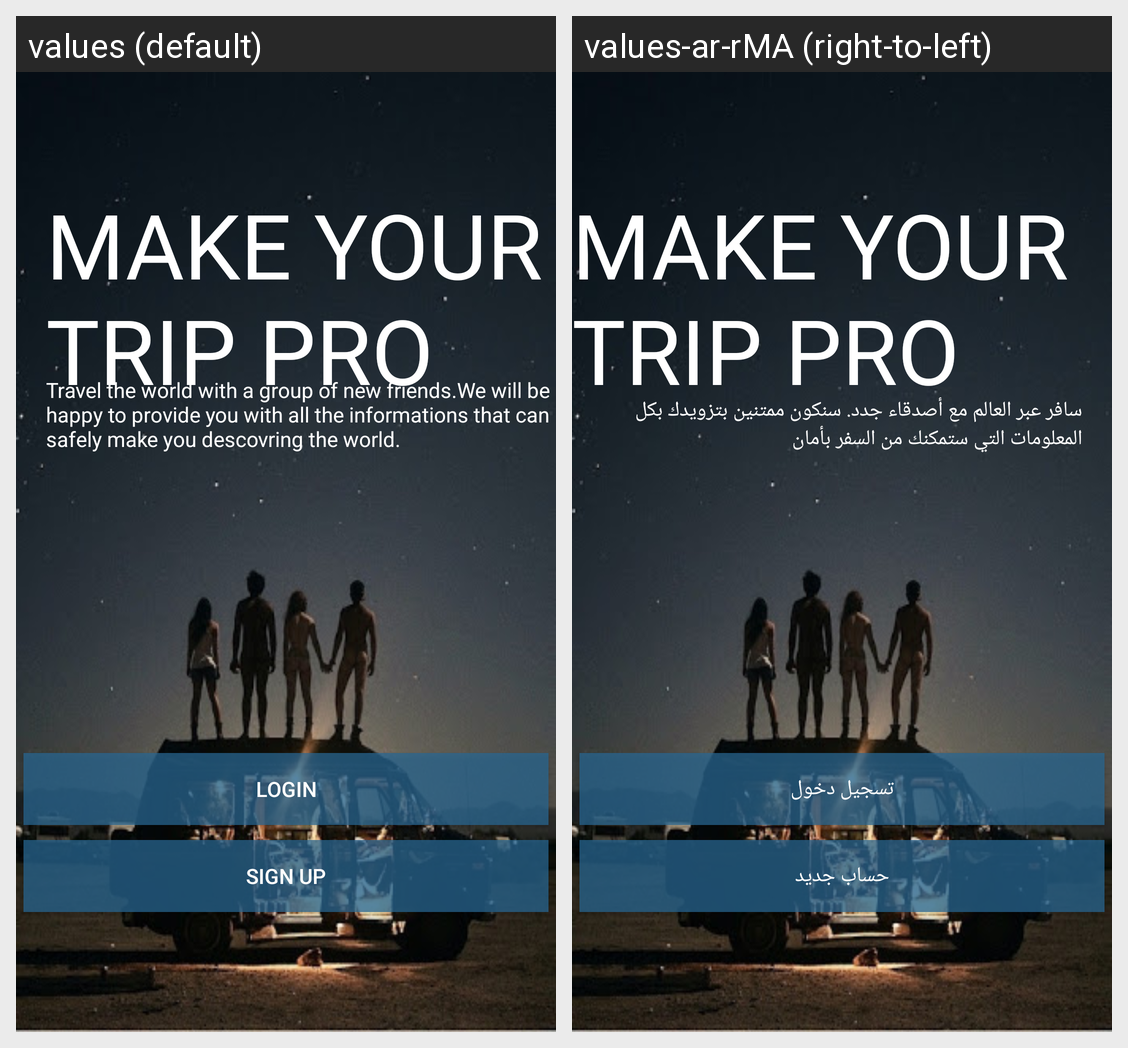

Translations of the strings shown on this Android screen, per locale in the grid:
Android screen res/layout/activity_first_lunch.xml rendered under 2 locales, left to right: values (default), values-ar-rMA (right-to-left). Device: Nexus 5 (rendered at 1080×1920; each locale shown at half size, 540×960, under a caption strip naming it); theme AppTheme.
Strings drawn on this screen, with the default value and each locale's value (text and hints the layout hard-codes, and strings that could not be matched under every locale, appear in the picture but are not listed):

app_title
  values: MAKE YOUR TRIP PRO
  values-ar-rMA: MAKE YOUR TRIP PRO  [not translated; the default value is used]

app_description
  values: Travel the world with a group of new friends.We will be happy to provide you with all the informations that can safely make you descovring the world.
  values-ar-rMA: سافر عبر العالم مع أصدقاء جدد. سنكون ممتنين بتزويدك بكل المعلومات التي ستمكنك من السفر بأمان

login
  values: Login
  values-ar-rMA: تسجيل دخول

sign_up
  values: Sign up
  values-ar-rMA: حساب جديد
